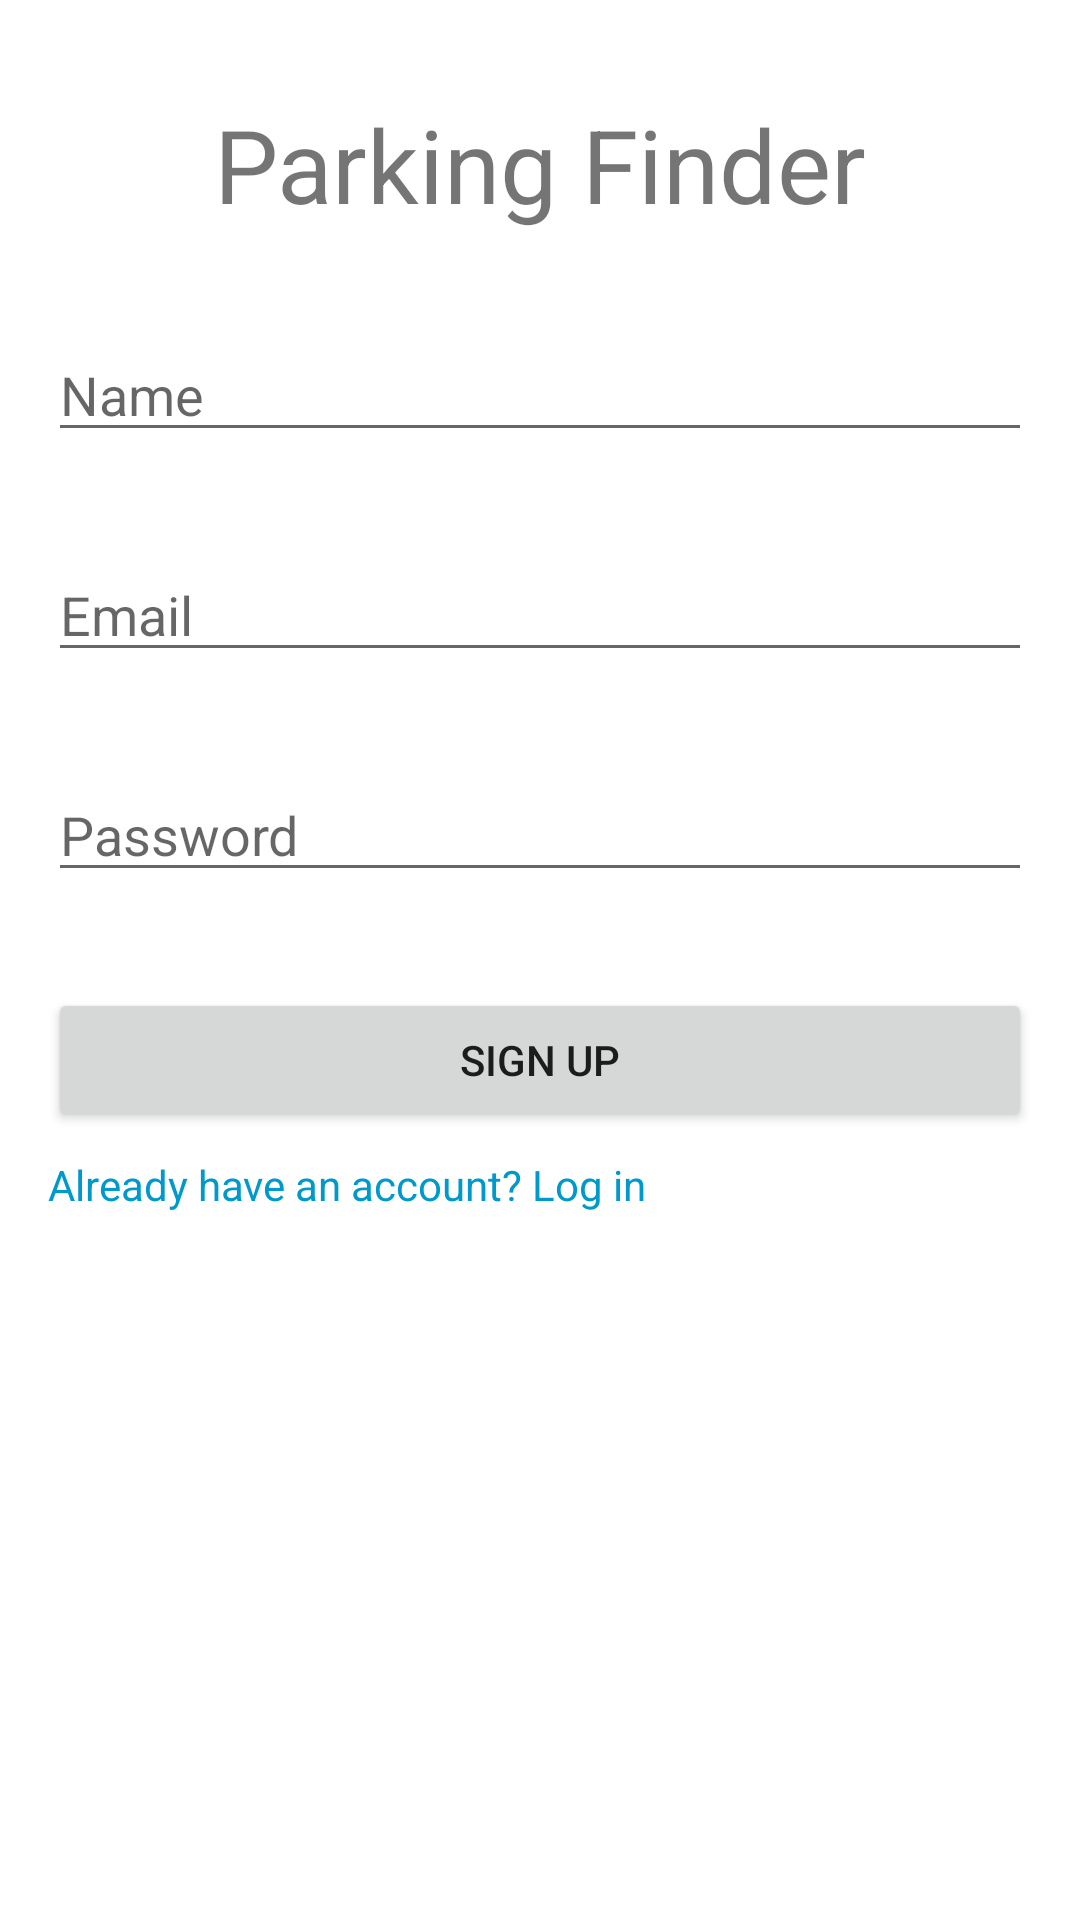

Here is an Android app screen rendered from its layout file. Give the layout XML and the strings, colors and styles it references.
<!-- AndroidManifest.xml: application theme AppTheme -->
<!-- res/layout/activity_register.xml -->
<?xml version="1.0" encoding="utf-8"?>
<androidx.constraintlayout.widget.ConstraintLayout xmlns:android="http://schemas.android.com/apk/res/android"
    xmlns:app="http://schemas.android.com/apk/res-auto"
    xmlns:tools="http://schemas.android.com/tools"
    android:layout_width="match_parent"
    android:layout_height="match_parent">

    <TextView
        android:id="@+id/textView7"
        android:layout_width="wrap_content"
        android:layout_height="wrap_content"
        android:layout_marginTop="@dimen/margin_large"
        android:text="@string/app_name"
        android:textSize="@dimen/text_size_large"
        app:layout_constraintEnd_toEndOf="parent"
        app:layout_constraintStart_toStartOf="parent"
        app:layout_constraintTop_toTopOf="parent" />

    <EditText
        android:id="@+id/etEmail"
        android:layout_width="match_parent"
        android:layout_height="wrap_content"
        android:layout_marginStart="@dimen/margin_small"
        android:layout_marginTop="@dimen/margin_large"
        android:layout_marginEnd="@dimen/margin_small"
        android:hint="@string/email"
        android:inputType="textEmailAddress"
        app:layout_constraintEnd_toEndOf="parent"
        app:layout_constraintHorizontal_bias="0.0"
        app:layout_constraintStart_toStartOf="parent"
        app:layout_constraintTop_toBottomOf="@+id/etName" />

    <EditText
        android:id="@+id/etPassword"
        android:layout_width="match_parent"
        android:layout_height="wrap_content"
        android:layout_marginStart="@dimen/margin_small"
        android:layout_marginTop="@dimen/margin_large"
        android:layout_marginEnd="@dimen/margin_small"
        android:hint="@string/password"
        android:inputType="textPassword"
        app:layout_constraintEnd_toEndOf="parent"
        app:layout_constraintStart_toStartOf="parent"
        app:layout_constraintTop_toBottomOf="@+id/etEmail" />


    <Button
        android:id="@+id/btnRegister"
        android:layout_width="match_parent"
        android:layout_height="wrap_content"
        android:layout_marginStart="@dimen/margin_small"
        android:layout_marginTop="@dimen/margin_large"
        android:layout_marginEnd="@dimen/margin_small"
        android:text="@string/sign_up"
        app:layout_constraintEnd_toEndOf="parent"
        app:layout_constraintStart_toStartOf="parent"
        app:layout_constraintTop_toBottomOf="@+id/etPassword" />

    <TextView
        android:id="@+id/tvLogin"
        android:layout_width="wrap_content"
        android:layout_height="wrap_content"
        android:layout_marginStart="@dimen/margin_small"
        android:layout_marginTop="@dimen/margin_xsmall"
        android:text="@string/have_account"
        android:textColor="@android:color/holo_blue_dark"
        app:layout_constraintStart_toStartOf="parent"
        app:layout_constraintTop_toBottomOf="@+id/btnRegister" />

    <EditText
        android:id="@+id/etName"
        android:layout_width="match_parent"
        android:layout_height="wrap_content"
        android:layout_marginStart="16dp"
        android:layout_marginTop="@dimen/margin_large"
        android:layout_marginEnd="16dp"
        android:ems="10"
        android:hint="@string/name"
        android:inputType="text"
        app:layout_constraintEnd_toEndOf="parent"
        app:layout_constraintStart_toStartOf="parent"
        app:layout_constraintTop_toBottomOf="@+id/textView7" />

</androidx.constraintlayout.widget.ConstraintLayout>
<!-- resources referenced by this layout -->
<resources>
  <dimen name="margin_large">32dp</dimen>
  <dimen name="margin_small">16dp</dimen>
  <dimen name="margin_xsmall">8dp</dimen>
  <dimen name="text_size_large">34sp</dimen>
  <string name="app_name" translatable="false">Parking Finder</string>
  <string name="email">Email</string>
  <string name="have_account">Already have an account? Log in</string>
  <string name="name">Name</string>
  <string name="password">Password</string>
  <string name="sign_up">Sign up</string>
</resources>
